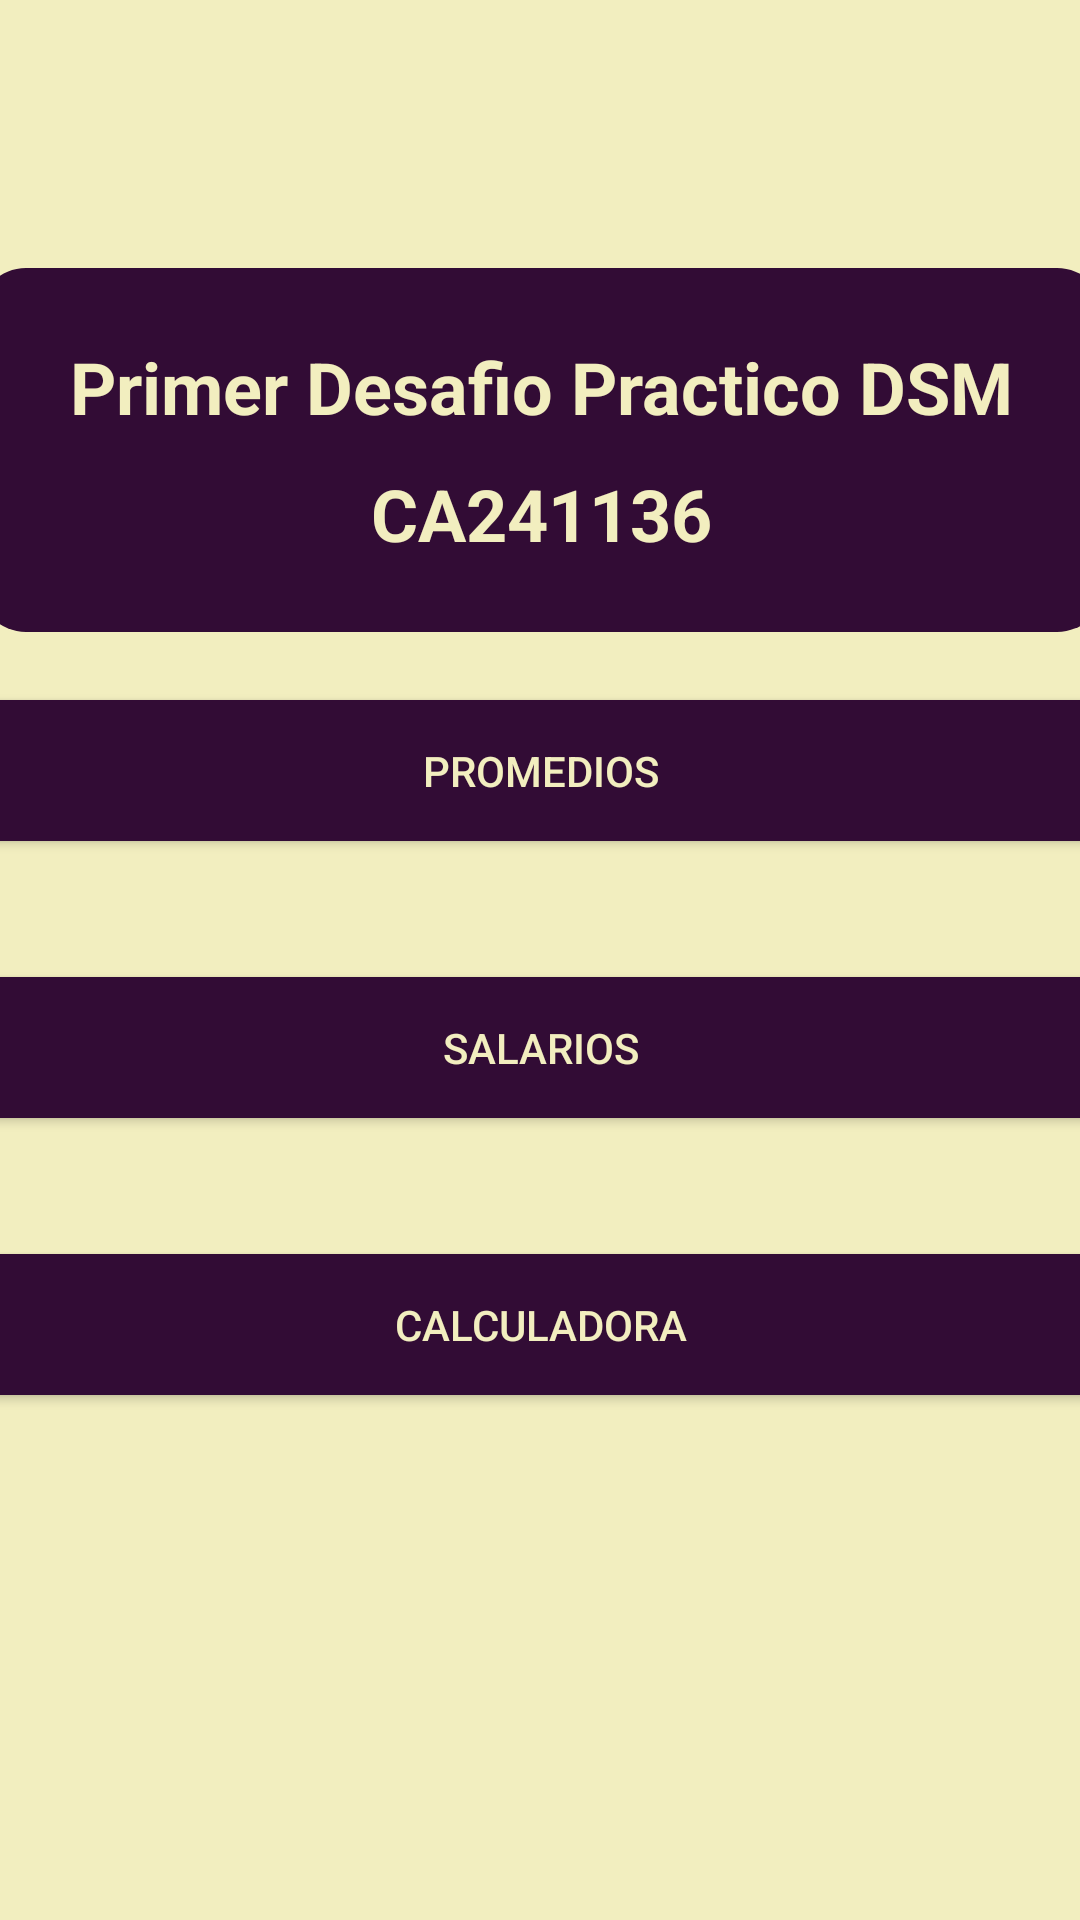

Android layout source for this screen:
<!-- AndroidManifest.xml: application theme Theme.EjerciciosDesafioPractico -->
<!-- res/layout/activity_main.xml -->
<?xml version="1.0" encoding="utf-8"?>
<androidx.constraintlayout.widget.ConstraintLayout xmlns:android="http://schemas.android.com/apk/res/android"
    xmlns:app="http://schemas.android.com/apk/res-auto"
    xmlns:tools="http://schemas.android.com/tools"
    android:id="@+id/main"
    android:layout_width="match_parent"
    android:layout_height="match_parent"
    android:background="@color/btnColor"
    tools:context=".MainActivity">


    <ScrollView
        android:layout_width="409dp"
        android:layout_height="729dp"
        android:fillViewport="true"
        app:layout_constraintBottom_toBottomOf="parent"
        app:layout_constraintEnd_toEndOf="parent"
        app:layout_constraintStart_toStartOf="parent"
        app:layout_constraintTop_toTopOf="parent">



        <LinearLayout
            android:layout_width="match_parent"
            android:layout_height="wrap_content"
            android:orientation="vertical" >

            <TextView
                android:id="@+id/textView3"
                android:layout_width="match_parent"
                android:layout_height="wrap_content"
                android:layout_marginLeft="50px"
                android:layout_marginTop="400px"
                android:layout_marginRight="50px"
                android:background="@drawable/border_radius"
                android:lineSpacingExtra="14sp"
                android:padding="70px"
                android:text="Primer Desafio Practico DSM CA241136"
                android:textAlignment="center"
                android:textAppearance="@style/TextAppearance.AppCompat.Display3"
                android:textColor="@color/btnColor"
                android:textSize="24sp"
                android:textStyle="bold" />



            <Button
                android:id="@+id/btnJ1"
                android:layout_width="match_parent"
                android:layout_height="wrap_content"
                android:layout_margin="50px"
                android:backgroundTint="@color/TextColor"
                android:padding="60px"
                android:text="Promedios"
                android:textColor="@color/btnColor" />

            <Button
                android:id="@+id/btnJ2"
                android:layout_width="match_parent"
                android:layout_height="wrap_content"
                android:layout_margin="50px"
                android:backgroundTint="@color/TextColor"
                android:padding="60px"
                android:text="Salarios"
                android:textColor="@color/btnColor" />

            <Button
                android:id="@+id/btnJ3"
                android:layout_width="match_parent"
                android:layout_height="wrap_content"
                android:layout_margin="50px"
                android:backgroundTint="@color/TextColor"
                android:padding="60px"
                android:text="Calculadora"
                android:textColor="@color/btnColor" />
        </LinearLayout>


    </ScrollView>
</androidx.constraintlayout.widget.ConstraintLayout>
<!-- resources referenced by this layout -->
<resources>
  <color name="TextColor">#320C35</color>
  <color name="btnColor">#F2EEBF</color>
  <!-- drawable border_radius (drawable) -->
  <?xml version="1.0" encoding="utf-8"?>
  <shape xmlns:android="http://schemas.android.com/apk/res/android"
      android:shape="rectangle">
  
      
      <solid android:color="@color/TextColor" />
  
      
      <corners android:radius="16dp" />
  
      
  
  </shape>
  <style name="Theme.EjerciciosDesafioPractico" parent="Base.Theme.EjerciciosDesafioPractico" />
  <style name="Base.Theme.EjerciciosDesafioPractico" parent="Theme.Material3.DayNight.NoActionBar">
          
          
      </style>
</resources>
